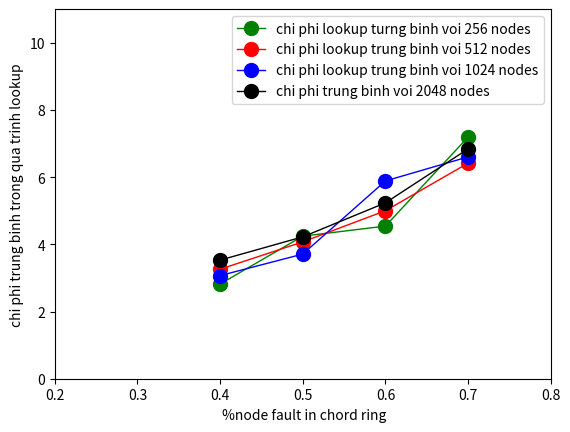

This chart was generated by the following Python code:
import numpy as np
import matplotlib.pyplot as plt

obj=[0.4,0.5,0.6,0.7]
data_256=[2.8193, 4.2433, 4.5427, 7.1953]
data_512=[3.2595, 4.0729, 4.9997, 6.4167]
data_1024=[3.0692, 3.7098, 5.8871, 6.6023]
data_2048=[3.5300, 4.2222, 5.2345, 6.8408]

plt.plot(obj, data_256,linewidth=1,marker='o',markersize=10,color='green',label='chi phi lookup turng binh voi 256 nodes')
plt.plot(obj, data_512,linewidth=1,marker='o',markersize=10,color='red',label='chi phi lookup trung binh voi 512 nodes')
plt.plot(obj, data_1024,linewidth=1,marker='o',markersize=10,color='blue',label='chi phi lookup trung binh voi 1024 nodes')
plt.plot(obj, data_2048,linewidth=1,marker='o',markersize=10,color='black',label='chi phi trung binh voi 2048 nodes')
plt.axis([0.2, 0.8, 0, 11])
plt.xlabel(" %node fault in chord ring")
plt.ylabel("chi phi trung binh trong qua trinh lookup")
plt.legend()
plt.show()
